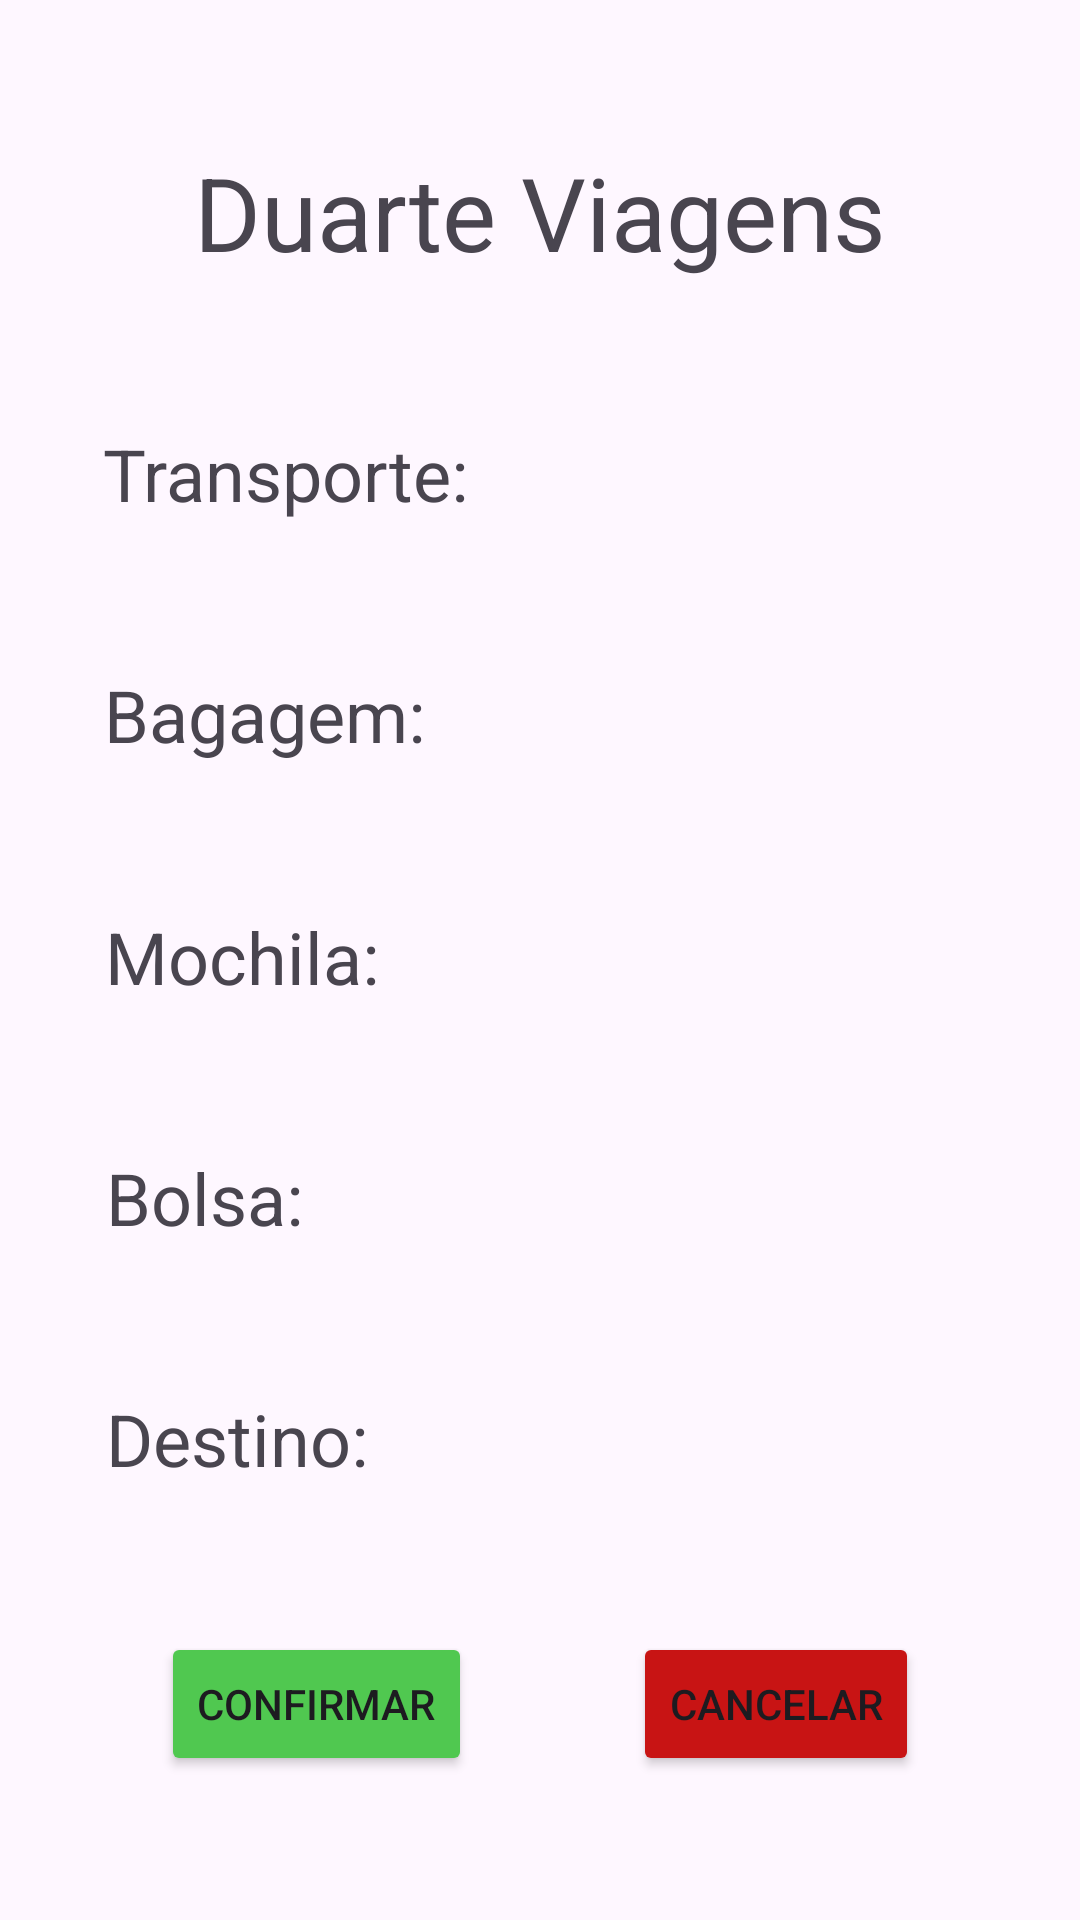

This screen was rendered from an Android layout file. Write that file and the resources it references.
<!-- AndroidManifest.xml: application theme Theme.Viagens -->
<!-- res/layout/tela_confirmacao.xml -->
<?xml version="1.0" encoding="utf-8"?>
<androidx.constraintlayout.widget.ConstraintLayout xmlns:android="http://schemas.android.com/apk/res/android"
    xmlns:app="http://schemas.android.com/apk/res-auto"
    xmlns:tools="http://schemas.android.com/tools"
    android:id="@+id/main"
    android:layout_width="match_parent"
    android:layout_height="match_parent"
    tools:context=".TelaConfirmacao">


    <TextView
        android:id="@+id/textView5"
        android:layout_width="wrap_content"
        android:layout_height="wrap_content"
        android:text="Duarte Viagens"
        android:textSize="34sp"
        app:layout_constraintBottom_toTopOf="@+id/textView8"
        app:layout_constraintEnd_toEndOf="parent"
        app:layout_constraintHorizontal_bias="0.5"
        app:layout_constraintStart_toStartOf="parent"
        app:layout_constraintTop_toTopOf="parent"
        app:layout_constraintVertical_bias="0.5" />

    <TextView
        android:id="@+id/textView8"
        android:layout_width="wrap_content"
        android:layout_height="wrap_content"
        android:text="Transporte: "
        android:textSize="24sp"
        app:layout_constraintBottom_toTopOf="@+id/textView9"
        app:layout_constraintEnd_toEndOf="parent"
        app:layout_constraintHorizontal_bias="0.148"
        app:layout_constraintStart_toStartOf="parent"
        app:layout_constraintTop_toBottomOf="@+id/textView5"
        app:layout_constraintVertical_bias="0.5" />

    <TextView
        android:id="@+id/textView9"
        android:layout_width="wrap_content"
        android:layout_height="wrap_content"
        android:text="Bagagem: "
        android:textSize="24sp"
        app:layout_constraintBottom_toTopOf="@+id/textView10"
        app:layout_constraintEnd_toEndOf="parent"
        app:layout_constraintHorizontal_bias="0.14"
        app:layout_constraintStart_toStartOf="parent"
        app:layout_constraintTop_toBottomOf="@+id/textView8"
        app:layout_constraintVertical_bias="0.5" />

    <TextView
        android:id="@+id/textView10"
        android:layout_width="wrap_content"
        android:layout_height="wrap_content"
        android:text="Mochila: "
        android:textSize="24sp"
        app:layout_constraintBottom_toTopOf="@+id/textView11"
        app:layout_constraintEnd_toEndOf="parent"
        app:layout_constraintHorizontal_bias="0.133"
        app:layout_constraintStart_toStartOf="parent"
        app:layout_constraintTop_toBottomOf="@+id/textView9"
        app:layout_constraintVertical_bias="0.5" />

    <TextView
        android:id="@+id/textView11"
        android:layout_width="wrap_content"
        android:layout_height="wrap_content"
        android:text="Bolsa: "
        android:textSize="24sp"
        app:layout_constraintBottom_toTopOf="@+id/textView12"
        app:layout_constraintEnd_toEndOf="parent"
        app:layout_constraintHorizontal_bias="0.123"
        app:layout_constraintStart_toStartOf="parent"
        app:layout_constraintTop_toBottomOf="@+id/textView10"
        app:layout_constraintVertical_bias="0.5" />

    <TextView
        android:id="@+id/textView12"
        android:layout_width="wrap_content"
        android:layout_height="wrap_content"
        android:text="Destino: "
        android:textSize="24sp"
        app:layout_constraintBottom_toTopOf="@+id/botao_confirma"
        app:layout_constraintEnd_toEndOf="parent"
        app:layout_constraintHorizontal_bias="0.132"
        app:layout_constraintStart_toStartOf="parent"
        app:layout_constraintTop_toBottomOf="@+id/textView11"
        app:layout_constraintVertical_bias="0.5" />

    <Button
        android:id="@+id/botao_confirma"
        android:layout_width="wrap_content"
        android:layout_height="wrap_content"
        android:backgroundTint="@color/verde"
        android:text="Confirmar"
        app:layout_constraintBottom_toBottomOf="parent"
        app:layout_constraintEnd_toStartOf="@+id/botao_cancela"
        app:layout_constraintHorizontal_bias="0.5"
        app:layout_constraintStart_toStartOf="parent"
        app:layout_constraintTop_toBottomOf="@+id/textView12"
        app:layout_constraintVertical_bias="0.5" />

    <Button
        android:id="@+id/botao_cancela"
        android:layout_width="wrap_content"
        android:layout_height="wrap_content"
        android:backgroundTint="@color/vermelho"
        android:text="Cancelar"
        app:layout_constraintBottom_toBottomOf="parent"
        app:layout_constraintEnd_toEndOf="parent"
        app:layout_constraintHorizontal_bias="0.5"
        app:layout_constraintStart_toEndOf="@+id/botao_confirma"
        app:layout_constraintTop_toBottomOf="@+id/textView12"
        app:layout_constraintVertical_bias="0.5" />
</androidx.constraintlayout.widget.ConstraintLayout>
<!-- resources referenced by this layout -->
<resources>
  <color name="verde">#50C850</color>
  <color name="vermelho">#C81414</color>
  <style name="Theme.Viagens" parent="Base.Theme.Viagens" />
  <style name="Base.Theme.Viagens" parent="Theme.Material3.DayNight.NoActionBar">
          
          
          <item name="android:statusBarColor">@color/bege</item>
          <item name="android:colorPrimary">@color/bege</item>
      </style>
  <color name="bege">#AD9071</color>
</resources>
